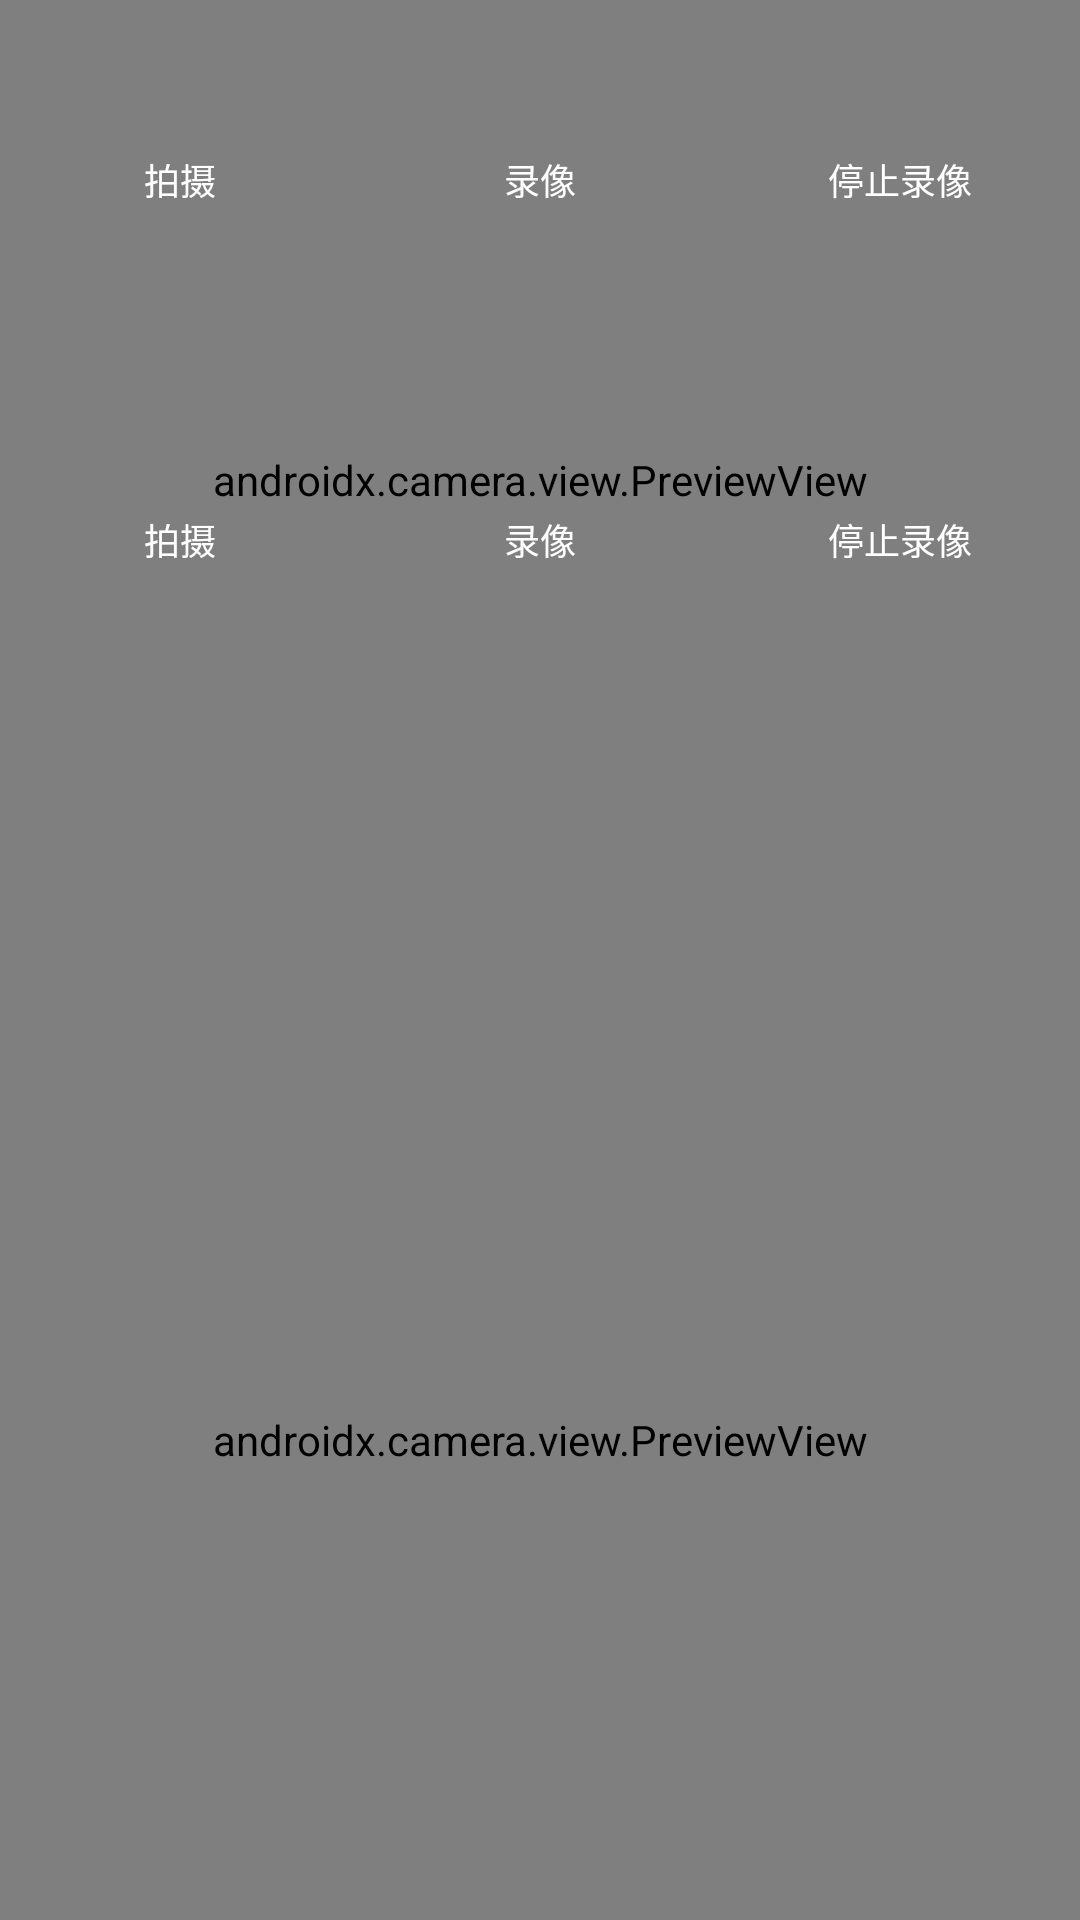

Write the Android layout XML for this screen, with the resource values it uses.
<!-- AndroidManifest.xml: application theme Theme.App -->
<!-- res/layout/fragment_camerax.xml -->
<?xml version="1.0" encoding="utf-8"?>
<layout xmlns:android="http://schemas.android.com/apk/res/android"
    xmlns:app="http://schemas.android.com/apk/res-auto"
    xmlns:tools="http://schemas.android.com/tools">

    <androidx.constraintlayout.widget.ConstraintLayout
        android:layout_width="match_parent"
        android:layout_height="match_parent"
        android:background="@color/white"
        tools:ignore="MissingConstraints">


        <androidx.camera.view.PreviewView
            android:id="@+id/previewView1"
            android:layout_width="match_parent"
            android:background="@color/red"
            android:layout_height="0dp"
            app:layout_constraintBottom_toTopOf="@+id/previewView2"
            app:layout_constraintTop_toTopOf="parent" />

        <androidx.camera.view.PreviewView
            android:id="@+id/previewView2"
            android:layout_width="match_parent"
            android:background="@color/yellow"
            android:layout_height="0dp"
            app:layout_constraintBottom_toBottomOf="parent"
            app:layout_constraintTop_toBottomOf="@+id/previewView1" />

        <androidx.appcompat.widget.AppCompatTextView
            android:id="@+id/atv_picture1"
            android:layout_width="0dp"
            android:layout_height="@dimen/dp_120"
            android:gravity="center"
            android:text="拍摄"
            android:textColor="@color/white"
            android:textSize="@dimen/sp_12"
            app:layout_constraintLeft_toLeftOf="parent"
            app:layout_constraintRight_toLeftOf="@+id/atv_recording1" />

        <androidx.appcompat.widget.AppCompatTextView
            android:id="@+id/atv_recording1"
            android:layout_width="0dp"
            android:layout_height="@dimen/dp_120"
            android:gravity="center"
            android:text="录像"
            android:textColor="@color/white"
            android:textSize="@dimen/sp_12"
            app:layout_constraintLeft_toRightOf="@+id/atv_picture1"
            app:layout_constraintRight_toLeftOf="@+id/atv_stop_recording1" />

        <androidx.appcompat.widget.AppCompatTextView
            android:id="@+id/atv_stop_recording1"
            android:layout_width="0dp"
            android:layout_height="@dimen/dp_120"
            android:gravity="center"
            android:text="停止录像"
            android:textColor="@color/white"
            android:textSize="@dimen/sp_12"
            app:layout_constraintLeft_toRightOf="@+id/atv_recording1"
            app:layout_constraintRight_toRightOf="parent" />


        <androidx.appcompat.widget.AppCompatTextView
            android:id="@+id/atv_picture2"
            android:layout_width="0dp"
            android:layout_height="@dimen/dp_120"
            android:gravity="center"
            android:text="拍摄"
            android:textColor="@color/white"
            android:textSize="@dimen/sp_12"
            app:layout_constraintLeft_toLeftOf="parent"
            app:layout_constraintRight_toLeftOf="@+id/atv_recording2"
            app:layout_constraintTop_toBottomOf="@+id/atv_picture1" />

        <androidx.appcompat.widget.AppCompatTextView
            android:id="@+id/atv_recording2"
            android:layout_width="0dp"
            android:layout_height="@dimen/dp_120"
            android:gravity="center"
            android:text="录像"
            android:textColor="@color/white"
            android:textSize="@dimen/sp_12"
            app:layout_constraintLeft_toRightOf="@+id/atv_picture2"
            app:layout_constraintRight_toLeftOf="@+id/atv_stop_recording2"
            app:layout_constraintTop_toBottomOf="@+id/atv_picture1" />

        <androidx.appcompat.widget.AppCompatTextView
            android:id="@+id/atv_stop_recording2"
            android:layout_width="0dp"
            android:layout_height="@dimen/dp_120"
            android:gravity="center"

            android:text="停止录像"
            android:textColor="@color/white"
            android:textSize="@dimen/sp_12"
            app:layout_constraintLeft_toRightOf="@+id/atv_recording2"
            app:layout_constraintRight_toRightOf="parent"
            app:layout_constraintTop_toBottomOf="@+id/atv_picture1" />
    </androidx.constraintlayout.widget.ConstraintLayout>
</layout>
<!-- resources referenced by this layout -->
<resources>
  <color name="red">#FF0000</color>
  <color name="white">#FFFFFF</color>
  <color name="yellow">#FFFF00</color>
  <dimen name="dp_120">120dp</dimen>
  <dimen name="sp_12">12sp</dimen>
  <style name="Theme.App" parent="Theme.MaterialComponents.DayNight.NoActionBar">
          
          <item name="colorPrimary">@color/date_dialog_btn</item>
          <item name="colorPrimaryDark">@color/white</item>
          
          <item name="colorSecondary">@color/date_dialog_btn</item>
          <item name="colorSecondaryVariant">@color/teal_700</item>
          <item name="colorOnSecondary">@color/black</item>
          
          <item name="android:statusBarColor">@color/transparent</item>
          
          
          
      </style>
  <color name="date_dialog_btn">#008FFF</color>
  <color name="teal_700">#FF018786</color>
  <color name="black">#000000</color>
  <color name="transparent">#00000000</color>
</resources>
